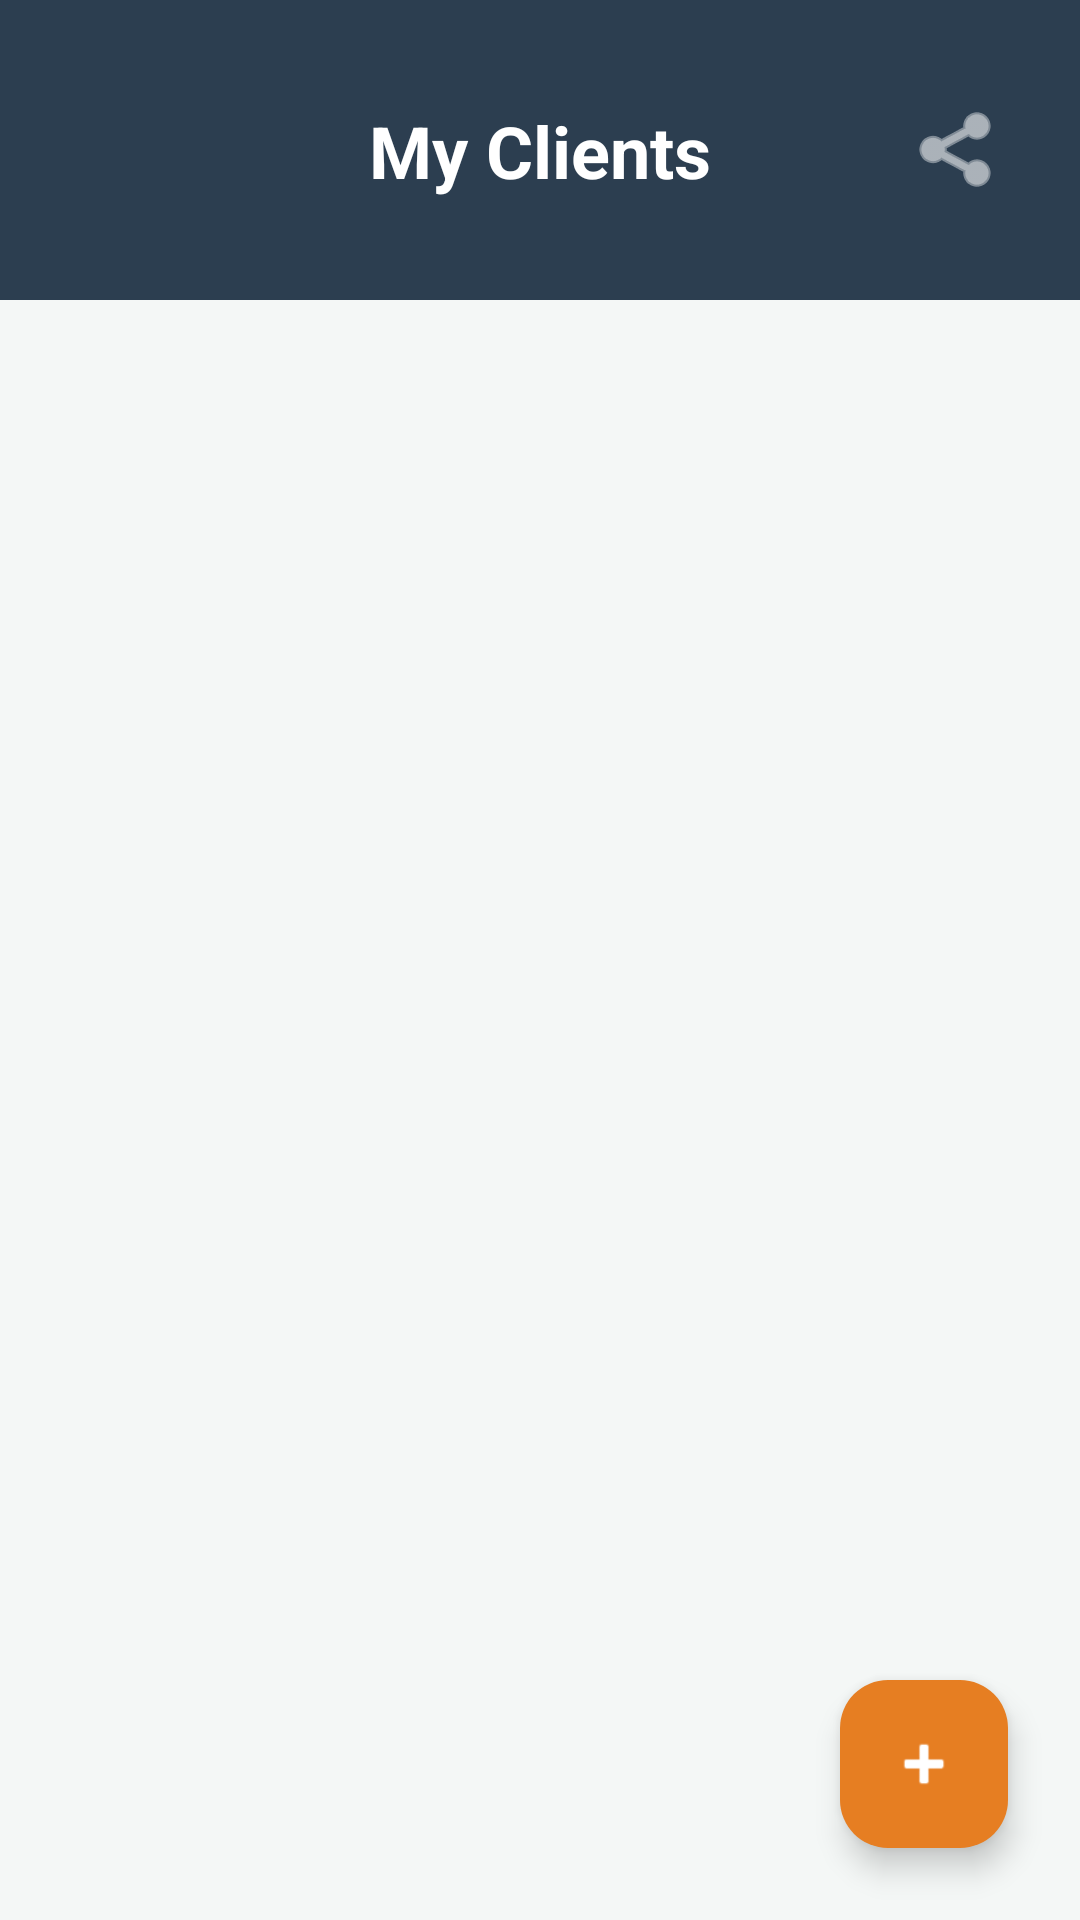

Android layout source for this screen:
<!-- AndroidManifest.xml: application theme Theme.MyApplication -->
<!-- res/layout/activity_client_list.xml -->
<?xml version="1.0" encoding="utf-8"?>
<androidx.constraintlayout.widget.ConstraintLayout xmlns:android="http://schemas.android.com/apk/res/android"
    xmlns:app="http://schemas.android.com/apk/res-auto"
    xmlns:tools="http://schemas.android.com/tools"
    android:layout_width="match_parent"
    android:layout_height="match_parent"
    android:background="@color/backgroundColor"
    tools:context=".activities.client.ClientListActivity">

    <View
        android:id="@+id/headerBackground"
        android:layout_width="match_parent"
        android:layout_height="100dp"
        android:background="@color/primaryColor"
        app:layout_constraintTop_toTopOf="parent" />

    <TextView
        android:id="@+id/clientListTitle"
        android:layout_width="wrap_content"
        android:layout_height="wrap_content"
        android:text="My Clients"
        android:textColor="@color/white"
        android:textSize="24sp"
        android:textStyle="bold"
        app:layout_constraintBottom_toBottomOf="@id/headerBackground"
        app:layout_constraintEnd_toEndOf="parent"
        app:layout_constraintStart_toStartOf="parent"
        app:layout_constraintTop_toTopOf="@id/headerBackground" />

    <ImageButton
        android:id="@+id/btnGoToSuppliers"
        android:layout_width="48dp"
        android:layout_height="48dp"
        android:layout_marginEnd="16dp"
        android:background="?android:attr/selectableItemBackgroundBorderless"
        android:src="@android:drawable/ic_menu_share"
        app:tint="@color/white"
        app:layout_constraintBottom_toBottomOf="@id/headerBackground"
        app:layout_constraintEnd_toEndOf="parent"
        app:layout_constraintTop_toTopOf="@id/headerBackground"
        android:tooltipText="Suppliers"
        android:contentDescription="Go to Suppliers" />

    <androidx.recyclerview.widget.RecyclerView
        android:id="@+id/clientRecyclerView"
        android:layout_width="match_parent"
        android:layout_height="0dp"
        android:padding="8dp"
        app:layout_constraintBottom_toBottomOf="parent"
        app:layout_constraintTop_toBottomOf="@id/headerBackground" />

    <com.google.android.material.floatingactionbutton.FloatingActionButton
        android:id="@+id/addClientFab"
        android:layout_width="wrap_content"
        android:layout_height="wrap_content"
        android:layout_margin="24dp"
        android:contentDescription="Add Client"
        android:src="@android:drawable/ic_input_add"
        app:backgroundTint="@color/secondaryColor"
        app:layout_constraintBottom_toBottomOf="parent"
        app:layout_constraintEnd_toEndOf="parent"
        app:tint="@color/white" />

</androidx.constraintlayout.widget.ConstraintLayout>
<!-- resources referenced by this layout -->
<resources>
  <color name="backgroundColor">#F4F7F6</color>
  <color name="primaryColor">#2C3E50</color>
  <color name="secondaryColor">#E67E22</color>
  <color name="white">#FFFFFFFF</color>
  <style name="Theme.MyApplication" parent="Base.Theme.MyApplication" />
  <style name="Base.Theme.MyApplication" parent="Theme.Material3.DayNight.NoActionBar">
      </style>
</resources>
